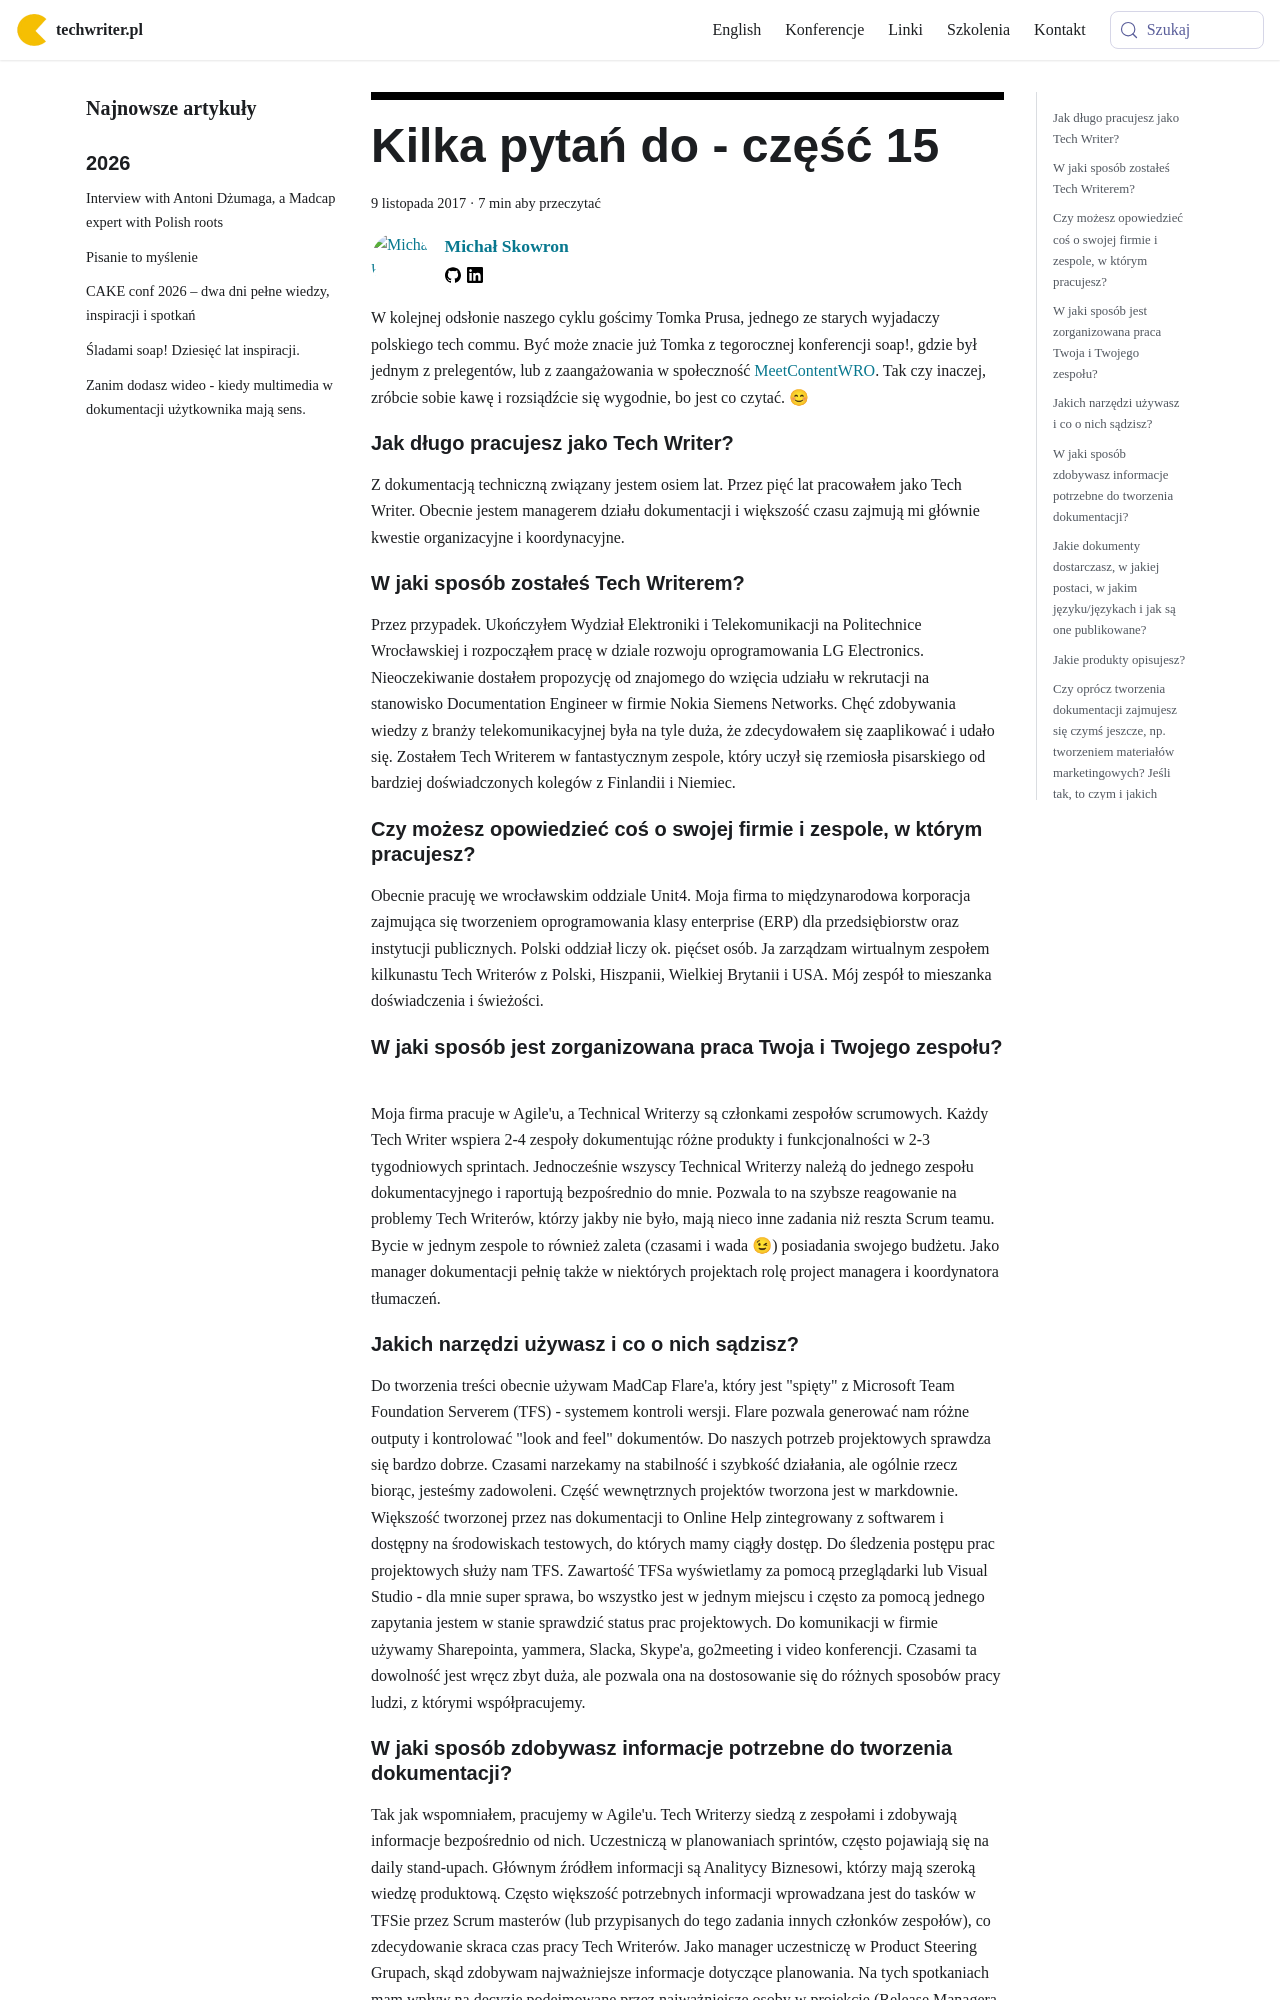

repository: techwriter-pl/techwriter-pl.github.io · page: kilka-pytan-do-czesc-15/index.html · generator: docusaurus

---
title: 'Kilka pytań do - część 15'
authors: mojk
date: '2017-11-09'
tags:
  - 'warsztat'
  - 'wywiady'
  - 'społeczność'
coverImage: 'nik-macmillan-280300.jpg'
---

W kolejnej odsłonie naszego cyklu gościmy Tomka Prusa, jednego ze starych
wyjadaczy polskiego tech commu. Być może znacie już Tomka z
tegorocznej konferencji soap!, gdzie był jednym z prelegentów, lub z
zaangażowania w społeczność [MeetContentWRO](http://meetcontent.org/). Tak czy
inaczej, zróbcie sobie kawę i rozsiądźcie się wygodnie, bo jest co czytać. 😊

<!--truncate-->

<div className="interview">

## Jak długo pracujesz jako Tech Writer?

Z dokumentacją techniczną związany jestem osiem lat. Przez pięć lat pracowałem
jako Tech Writer. Obecnie jestem managerem działu dokumentacji i większość czasu
zajmują mi głównie kwestie organizacyjne i koordynacyjne.

## W jaki sposób zostałeś Tech Writerem?

Przez przypadek. Ukończyłem Wydział Elektroniki i Telekomunikacji na
Politechnice Wrocławskiej i rozpocząłem pracę w dziale rozwoju oprogramowania LG
Electronics. Nieoczekiwanie dostałem propozycję od znajomego do wzięcia udziału
w rekrutacji na stanowisko Documentation Engineer w firmie Nokia Siemens
Networks. Chęć zdobywania wiedzy z branży telekomunikacyjnej była na tyle duża,
że zdecydowałem się zaaplikować i udało się. Zostałem Tech Writerem w
fantastycznym zespole, który uczył się rzemiosła pisarskiego od bardziej
doświadczonych kolegów z Finlandii i Niemiec.

## Czy możesz opowiedzieć coś o swojej firmie i zespole, w którym pracujesz?

Obecnie pracuję we wrocławskim oddziale Unit4. Moja firma to międzynarodowa
korporacja zajmująca się tworzeniem oprogramowania klasy enterprise (ERP) dla
przedsiębiorstw oraz instytucji publicznych. Polski oddział liczy ok. pięćset
osób. Ja zarządzam wirtualnym zespołem kilkunastu Tech Writerów z Polski,
Hiszpanii, Wielkiej Brytanii i USA. Mój zespół to mieszanka doświadczenia i
świeżości.

## W jaki sposób jest zorganizowana praca Twoja i Twojego zespołu?

Moja firma pracuje w Agile'u, a Technical Writerzy są członkami zespołów
scrumowych. Każdy Tech Writer wspiera 2-4 zespoły dokumentując różne produkty i
funkcjonalności w 2-3 tygodniowych sprintach. Jednocześnie wszyscy Technical
Writerzy należą do jednego zespołu dokumentacyjnego i raportują bezpośrednio do
mnie. Pozwala to na szybsze reagowanie na problemy Tech Writerów, którzy jakby
nie było, mają nieco inne zadania niż reszta Scrum teamu. Bycie w jednym zespole
to również zaleta (czasami i wada 😉) posiadania swojego budżetu. Jako manager
dokumentacji pełnię także w niektórych projektach rolę project managera i
koordynatora tłumaczeń.

## Jakich narzędzi używasz i co o nich sądzisz?

Do tworzenia treści obecnie używam MadCap Flare'a, który jest "spięty" z
Microsoft Team Foundation Serverem (TFS) - systemem kontroli wersji. Flare
pozwala generować nam różne outputy i kontrolować "look and feel" dokumentów. Do
naszych potrzeb projektowych sprawdza się bardzo dobrze. Czasami narzekamy na
stabilność i szybkość działania, ale ogólnie rzecz biorąc, jesteśmy zadowoleni.
Część wewnętrznych projektów tworzona jest w markdownie. Większość tworzonej
przez nas dokumentacji to Online Help zintegrowany z softwarem i dostępny na
środowiskach testowych, do których mamy ciągły dostęp. Do śledzenia postępu prac
projektowych służy nam TFS. Zawartość TFSa wyświetlamy za pomocą przeglądarki
lub Visual Studio - dla mnie super sprawa, bo wszystko jest w jednym miejscu i
często za pomocą jednego zapytania jestem w stanie sprawdzić status prac
projektowych. Do komunikacji w firmie używamy Sharepointa, yammera, Slacka,
Skype'a, go2meeting i video konferencji. Czasami ta dowolność jest wręcz zbyt
duża, ale pozwala ona na dostosowanie się do różnych sposobów pracy ludzi, z
którymi współpracujemy.
